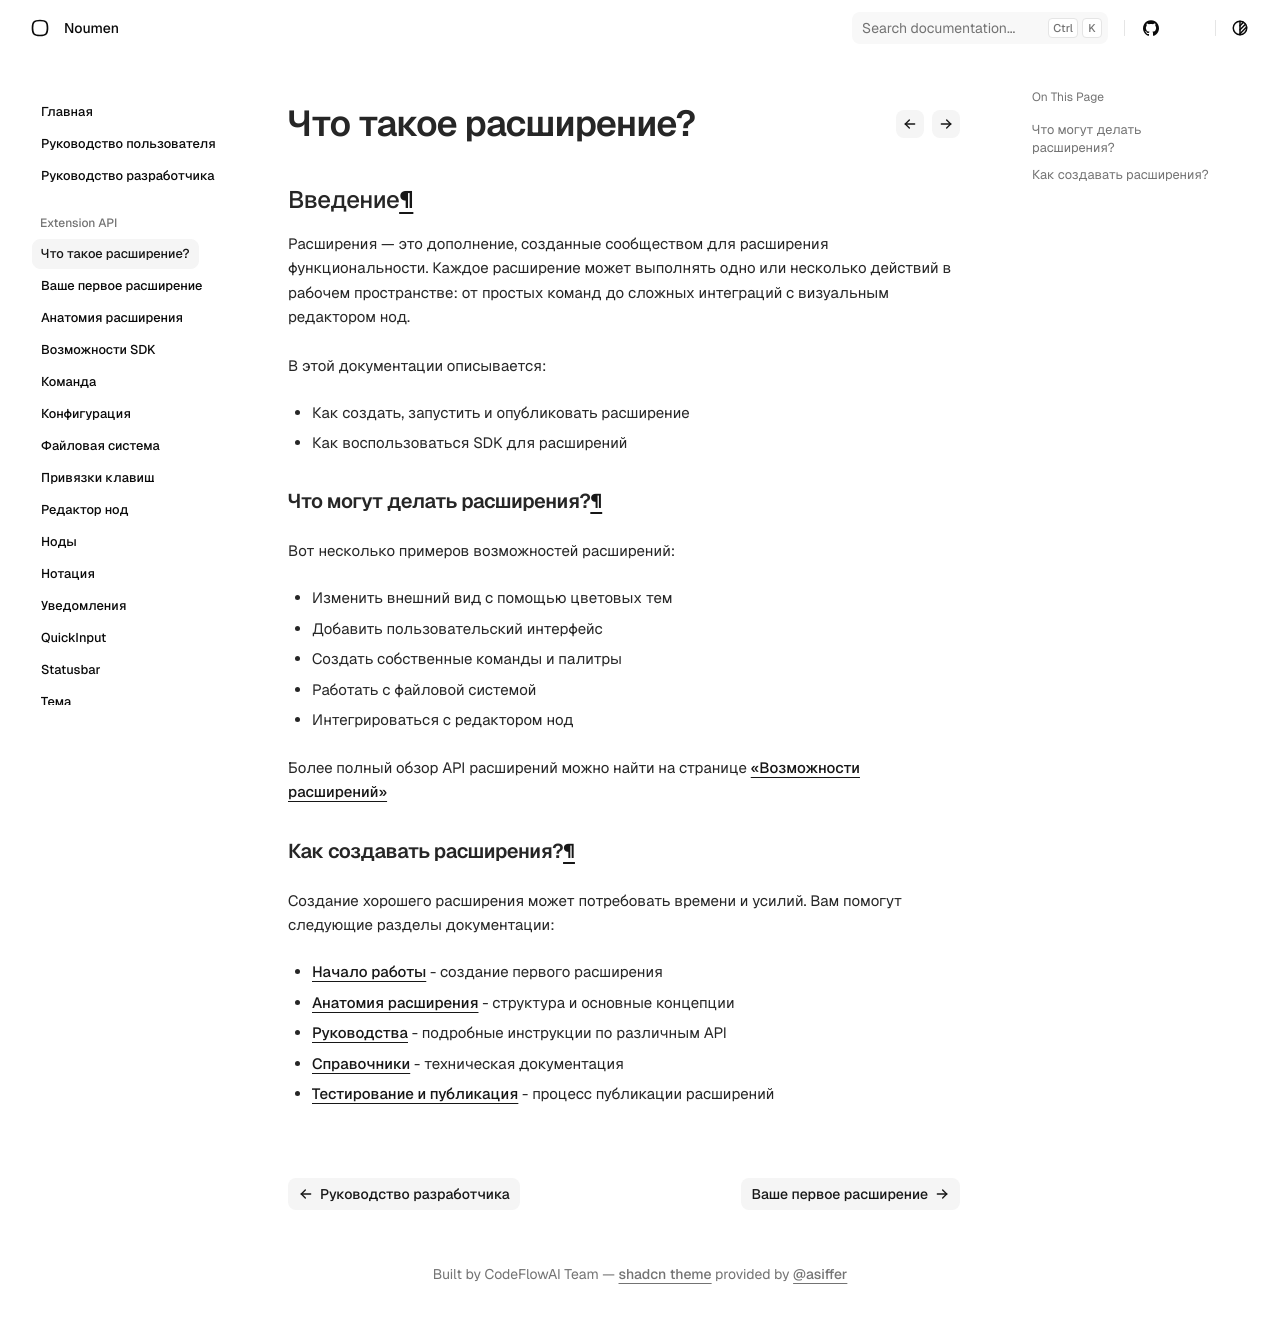

repository: noumen-caia/noumen_docs · page: extension/index.html · generator: mkdocs

## Введение

Расширения — это дополнение, созданные сообществом для расширения функциональности. Каждое расширение может выполнять одно или несколько действий в рабочем пространстве: от простых команд до сложных интеграций с визуальным редактором нод.

В этой документации описывается:

- Как создать, запустить и опубликовать расширение
- Как воспользоваться SDK для расширений

### Что могут делать расширения?

Вот несколько примеров возможностей расширений:

- Изменить внешний вид с помощью цветовых тем
- Добавить пользовательский интерфейс
- Создать собственные команды и палитры
- Работать с файловой системой
- Интегрироваться с редактором нод

Более полный обзор API расширений можно найти на странице [«Возможности расширений»](./capabilities.md)

### Как создавать расширения?

Создание хорошего расширения может потребовать времени и усилий. Вам помогут следующие разделы документации:

- [Начало работы](./get-started/your-first-extension.md) - создание первого расширения
- [Анатомия расширения](./get-started/extension-anatomy.md) - структура и основные концепции
- [Руководства](./guides/) - подробные инструкции по различным API
- [Справочники](./references/) - техническая документация
- [Тестирование и публикация](./testing-and-publish.md) - процесс публикации расширений
